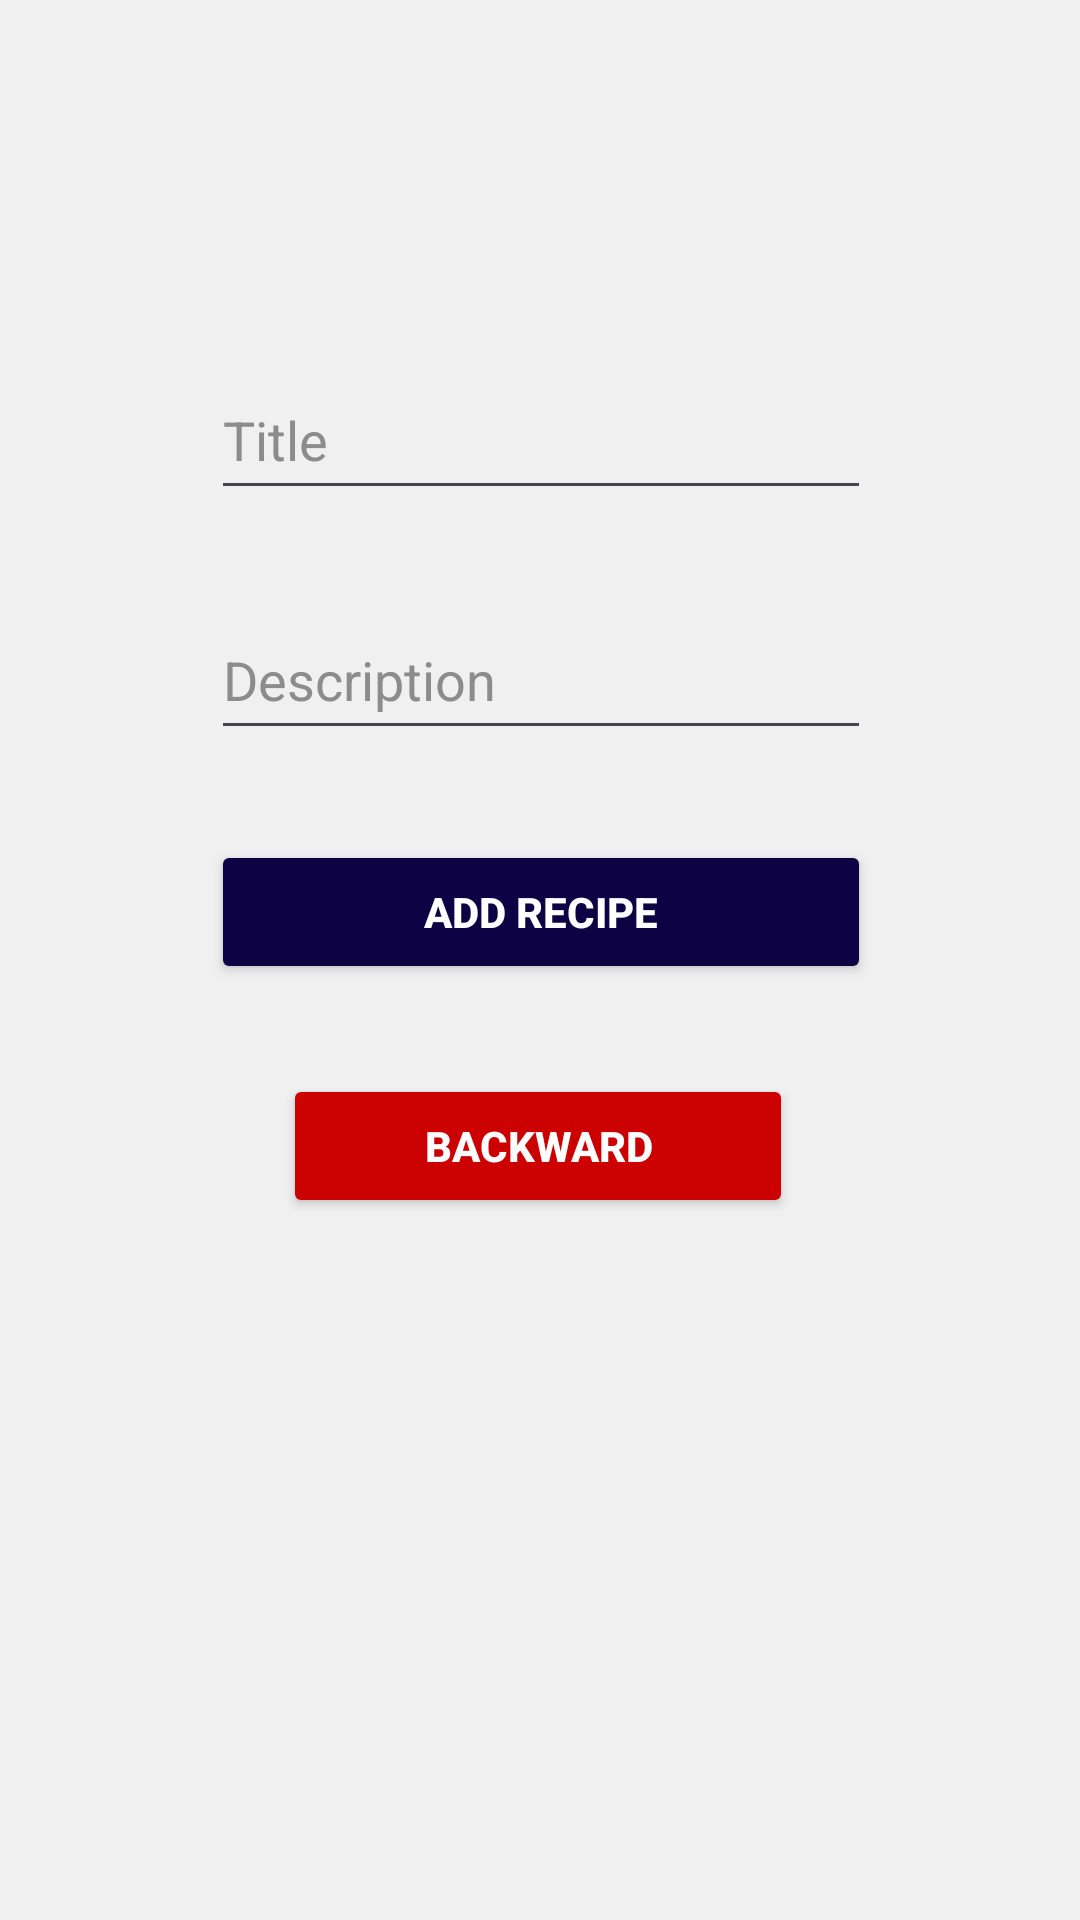

Layout XML and referenced resources for this Android screen:
<!-- AndroidManifest.xml: application theme Theme.RecipeOfTheDishes -->
<!-- res/layout/activity_add_recipe.xml -->
<?xml version="1.0" encoding="utf-8"?>
<androidx.constraintlayout.widget.ConstraintLayout  xmlns:android="http://schemas.android.com/apk/res/android"
    xmlns:app="http://schemas.android.com/apk/res-auto"
    xmlns:tools="http://schemas.android.com/tools"
    android:id="@+id/main"
    android:orientation="vertical"
    android:background="#F0F0F0"
    android:layout_width="match_parent"
    android:layout_height="match_parent">

    <EditText
        android:id="@+id/editTextTitle"
        android:layout_width="220dp"
        android:layout_height="50dp"
        android:layout_gravity="center"
        android:layout_marginTop="70dp"
        android:ems="10"
        android:hint="@string/title"
        android:inputType="text"
        android:textColor="#000000"
        android:textColorHint="#8C8C8C"
        app:layout_constraintEnd_toEndOf="parent"
        app:layout_constraintHorizontal_bias="0.502"
        app:layout_constraintStart_toStartOf="parent"
        app:layout_constraintTop_toTopOf="@+id/guidelineHorizontal1"
        tools:ignore="MissingConstraints" />

    <EditText
        android:id="@+id/editText"
        android:layout_width="220dp"
        android:layout_height="50dp"
        android:layout_gravity="center"
        android:layout_marginTop="30dp"
        android:ems="10"
        android:hint="@string/description"
        android:inputType="text"
        android:textColor="#000000"
        android:textColorHint="#8C8C8C"
        app:layout_constraintEnd_toEndOf="parent"
        app:layout_constraintHorizontal_bias="0.502"
        app:layout_constraintStart_toStartOf="parent"
        app:layout_constraintTop_toBottomOf="@+id/editTextTitle"
        tools:ignore="MissingConstraints" />

    <Button
        android:id="@+id/buttonAddRecipe"
        android:layout_width="220dp"
        android:layout_height="wrap_content"
        android:layout_gravity="center"
        android:layout_marginTop="30dp"
        android:backgroundTint="#0D0243"
        android:text="@string/add_recipe"
        android:textColor="#fdfdfd"
        android:textStyle="bold"
        app:layout_constraintEnd_toEndOf="parent"
        app:layout_constraintHorizontal_bias="0.502"
        app:layout_constraintStart_toStartOf="parent"
        app:layout_constraintTop_toBottomOf="@+id/editText"
        tools:ignore="MissingConstraints" />

    <Button
        android:id="@+id/buttonBack"
        android:layout_width="170dp"
        android:layout_height="wrap_content"
        android:layout_gravity="center"
        android:layout_marginTop="30dp"
        android:backgroundTint="#CC0202"
        android:text="@string/backward"
        android:textColor="#fdfdfd"
        android:textStyle="bold"
        app:layout_constraintBottom_toTopOf="@+id/guidelineHorizontal2"
        app:layout_constraintEnd_toEndOf="parent"
        app:layout_constraintHorizontal_bias="0.497"
        app:layout_constraintStart_toStartOf="parent"
        app:layout_constraintTop_toBottomOf="@+id/buttonAddRecipe"
        app:layout_constraintVertical_bias="0.0"
        tools:ignore="MissingConstraints" />

    <androidx.constraintlayout.widget.Guideline
        android:id="@+id/guidelineVertical1"
        android:layout_width="wrap_content"
        android:layout_height="wrap_content"
        android:orientation="vertical"
        app:layout_constraintGuide_begin="50dp" />

    <androidx.constraintlayout.widget.Guideline
        android:id="@+id/guidelineVertical2"
        android:layout_width="wrap_content"
        android:layout_height="wrap_content"
        android:orientation="vertical"
        app:layout_constraintGuide_end="50dp" />

    <androidx.constraintlayout.widget.Guideline
        android:id="@+id/guidelineHorizontal1"
        android:layout_width="wrap_content"
        android:layout_height="wrap_content"
        android:orientation="horizontal"
        app:layout_constraintGuide_begin="50dp" />

    <androidx.constraintlayout.widget.Guideline
        android:id="@+id/guidelineHorizontal2"
        android:layout_width="wrap_content"
        android:layout_height="wrap_content"
        android:orientation="horizontal"
        app:layout_constraintGuide_end="50dp" />

</androidx.constraintlayout.widget.ConstraintLayout >
<!-- resources referenced by this layout -->
<resources>
  <string name="add_recipe">Add recipe</string>
  <string name="backward">Backward</string>
  <string name="description">Description</string>
  <string name="title">Title</string>
  <style name="Theme.RecipeOfTheDishes" parent="Base.Theme.RecipeOfTheDishes" />
  <style name="Base.Theme.RecipeOfTheDishes" parent="Theme.Material3.DayNight.NoActionBar">
          
          
      </style>
</resources>
